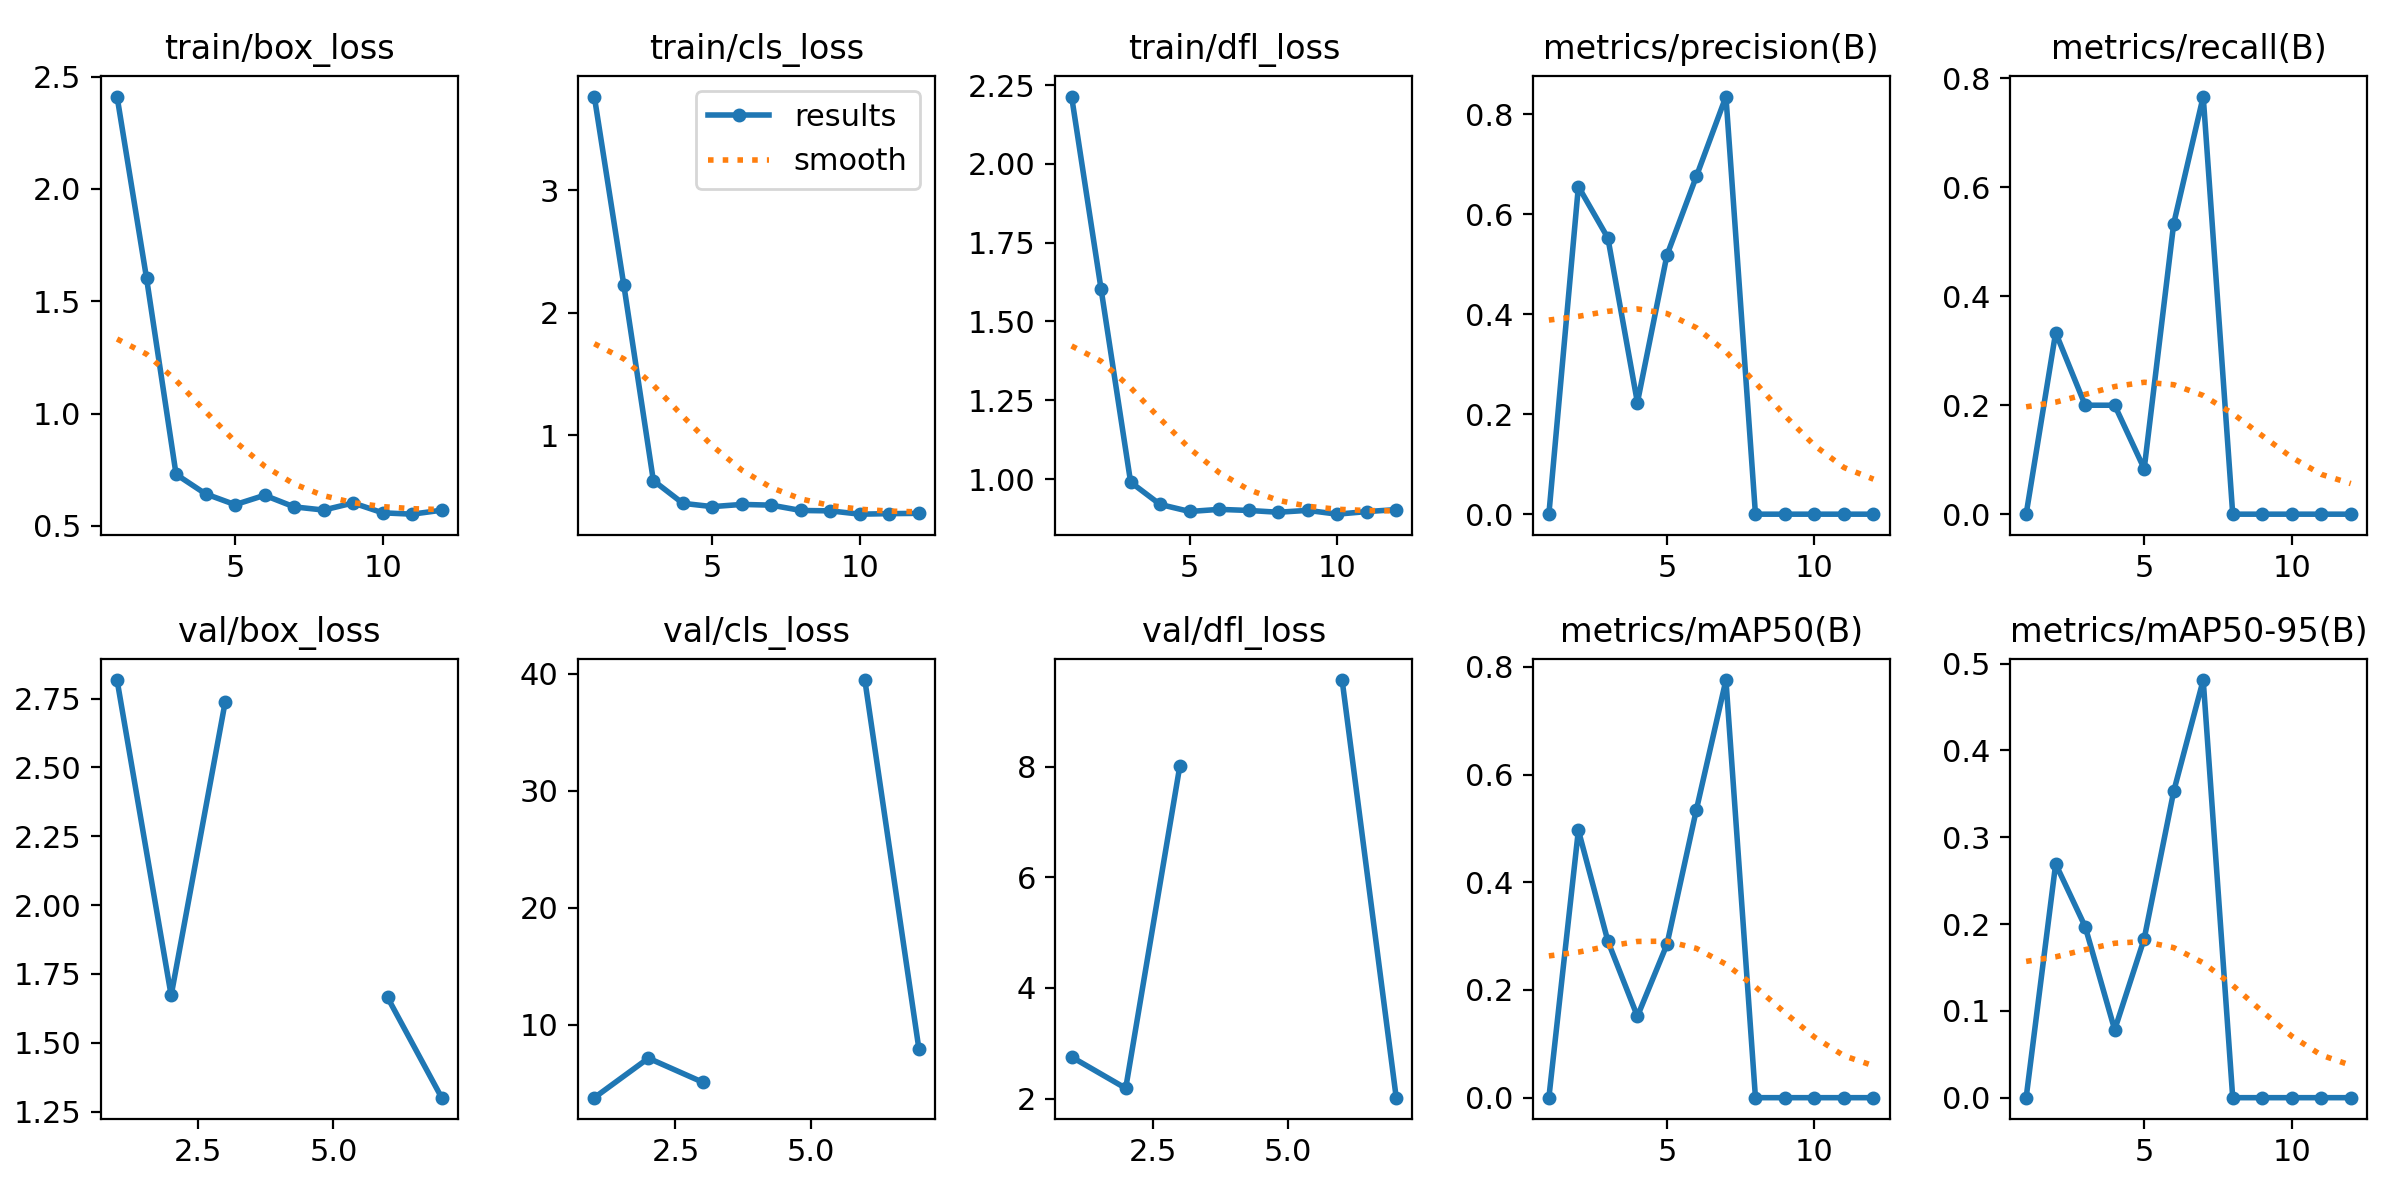

Data behind this chart, as committed beside it:
epoch, time, train/box_loss, train/cls_loss, train/dfl_loss, metrics/precision(B), metrics/recall(B), metrics/mAP50(B), metrics/mAP50-95(B), val/box_loss, val/cls_loss, val/dfl_loss, lr/pg0, lr/pg1, lr/pg2
1, 2.489, 2.412, 3.765, 2.213, 0, 0, 0, 0, 2.817, 3.774, 2.753, 0.0001334, 0.0001334, 0.0001334
2, 4.842, 1.603, 2.226, 1.602, 0.6552, 0.3333, 0.4967, 0.2692, 1.672, 7.15, 2.188, 0.0002806, 0.0002806, 0.0002806
3, 7.858, 0.7297, 0.6313, 0.9904, 0.5522, 0.2, 0.2907, 0.1969, 2.739, 5.102, 8.007, 0.0004248, 0.0004248, 0.0004248
4, 11.36, 0.6427, 0.4456, 0.9197, 0.2232, 0.2, 0.151, 0.0782, nan, nan, nan, 0.0005661, 0.0005661, 0.0005661
5, 14.12, 0.5946, 0.4185, 0.8974, 0.5177, 0.08333, 0.2845, 0.183, nan, nan, nan, 0.0007044, 0.0007044, 0.0007044
6, 16.46, 0.6364, 0.4366, 0.9041, 0.6757, 0.5333, 0.5352, 0.3528, 1.665, 39.47, 9.562, 0.0008398, 0.0008398, 0.0008398
7, 18.59, 0.5849, 0.4306, 0.9006, 0.8351, 0.7667, 0.7757, 0.481, 1.301, 7.915, 2.018, 0.0009721, 0.0009721, 0.0009721
8, 20.98, 0.5707, 0.3872, 0.895, 0, 0, 0, 0, nan, nan, nan, 0.001102, 0.001102, 0.001102
9, 24.08, 0.6022, 0.384, 0.9009, 0, 0, 0, 0, nan, nan, nan, 0.001228, 0.001228, 0.001228
10, 27.11, 0.5584, 0.357, 0.8889, 0, 0, 0, 0, nan, nan, nan, 0.001351, 0.001351, 0.001351
11, 29.65, 0.5523, 0.3613, 0.8971, 0, 0, 0, 0, nan, nan, nan, 0.001472, 0.001472, 0.001472
12, 31.76, 0.57, 0.3638, 0.9033, 0, 0, 0, 0, nan, nan, nan, 0.001485, 0.001485, 0.001485
